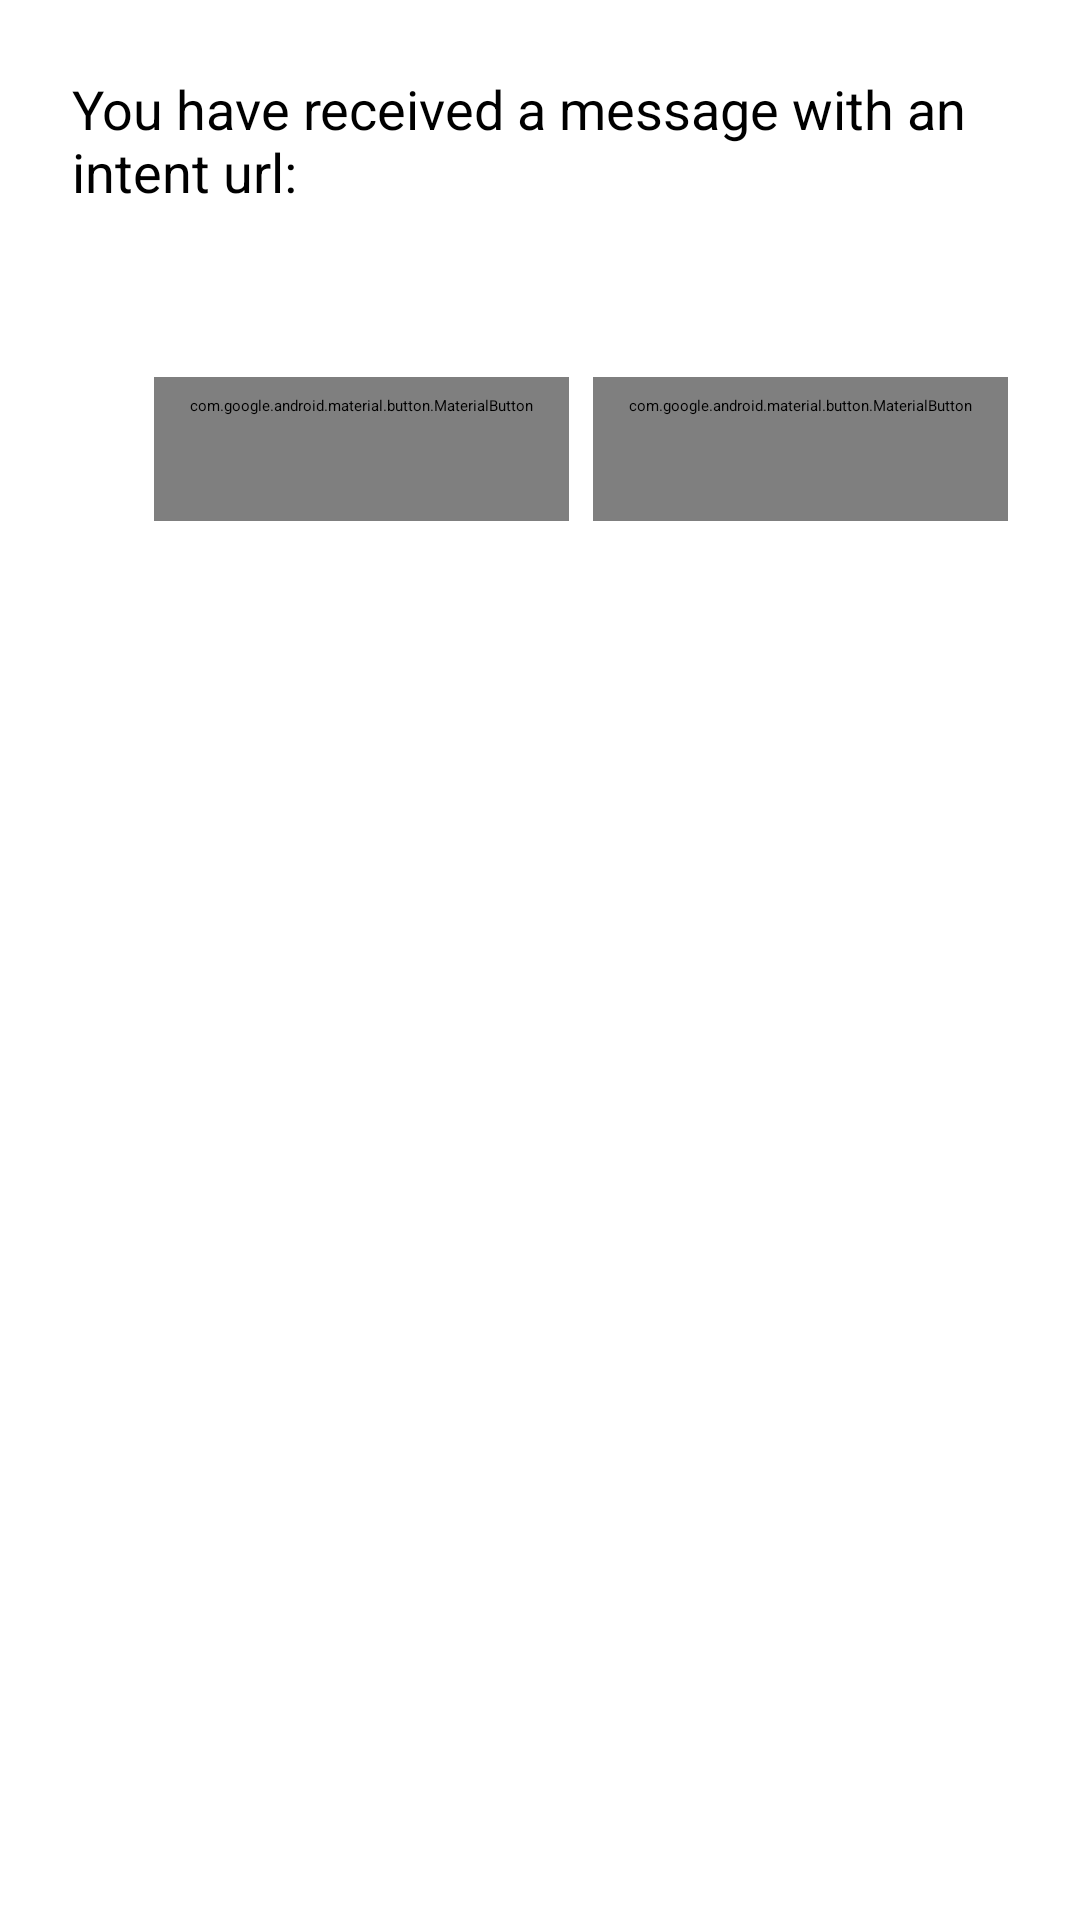

This screen was rendered from an Android layout file. Write that file and the resources it references.
<!-- AndroidManifest.xml: application theme AppTheme.SplashScreen -->
<!-- res/layout/activity_dialog_intent_url.xml -->
<?xml version="1.0" encoding="utf-8"?>
<LinearLayout
    xmlns:android="http://schemas.android.com/apk/res/android"
    xmlns:tools="http://schemas.android.com/tools"
    android:layout_width="match_parent"
    android:layout_height="match_parent"
    android:maxWidth="560dp"
    android:minWidth="280dp"
    android:orientation="vertical"
    android:padding="24dp">

    <com.google.android.material.textview.MaterialTextView
        android:id="@+id/message_view"
        android:layout_width="wrap_content"
        android:layout_height="wrap_content"
        android:text="@string/action_dialog_message"
        android:textSize="18sp" />

    <com.google.android.material.textview.MaterialTextView
        android:id="@+id/url_view"
        android:layout_width="wrap_content"
        android:layout_height="wrap_content"
        android:gravity="center_horizontal"
        android:layout_gravity="center_horizontal"
        android:layout_marginTop="8dp"
        android:textSize="18sp"
        android:textStyle="italic"
        tools:text="https://example.com" />

    <LinearLayout
        android:layout_width="wrap_content"
        android:layout_height="wrap_content"
        android:layout_gravity="end"
        android:layout_marginTop="24dp">

        <com.google.android.material.button.MaterialButton
            style="@style/Widget.Material3.Button.TextButton.Dialog"
            android:id="@+id/cancel_button"
            android:layout_width="wrap_content"
            android:layout_height="wrap_content"
            android:text="@string/action_dialog_button_cancel" />

        <com.google.android.material.button.MaterialButton
            style="@style/Widget.Material3.Button.TextButton.Dialog"
            android:id="@+id/open_button"
            android:layout_width="wrap_content"
            android:layout_height="wrap_content"
            android:text="@string/action_dialog_button_open" />

    </LinearLayout>

</LinearLayout>
<!-- resources referenced by this layout -->
<resources>
  <string name="action_dialog_button_cancel">Cancel</string>
  <string name="action_dialog_button_open">Open</string>
  <string name="action_dialog_message">You have received a message with an intent url:</string>
  <style name="AppTheme.SplashScreen" parent="Theme.SplashScreen">
          <item name="windowSplashScreenAnimatedIcon">@drawable/notifyplus_splash</item>
          <item name="postSplashScreenTheme">@style/AppTheme.NoActionBar</item>
          <item name="android:navigationBarColor">?attr/colorSurface</item>
          <item name="android:statusBarColor">?attr/colorSurface</item>
          <item name="android:windowLightStatusBar">?attr/isLightTheme</item>
      </style>
  <style name="AppTheme.NoActionBar">
          <item name="windowActionBar">false</item>
          <item name="windowNoTitle">true</item>
          <item name="android:navigationBarColor">@android:color/transparent</item>
          <item name="android:statusBarColor">@color/colorPrimary</item>
          <item name="android:windowLightStatusBar">false</item>
      </style>
  <!-- not gathered from this repository: default colours our renderer supplied (Android Studio template values) -->
  <color name="colorPrimary">#FF6200EE</color>
</resources>
